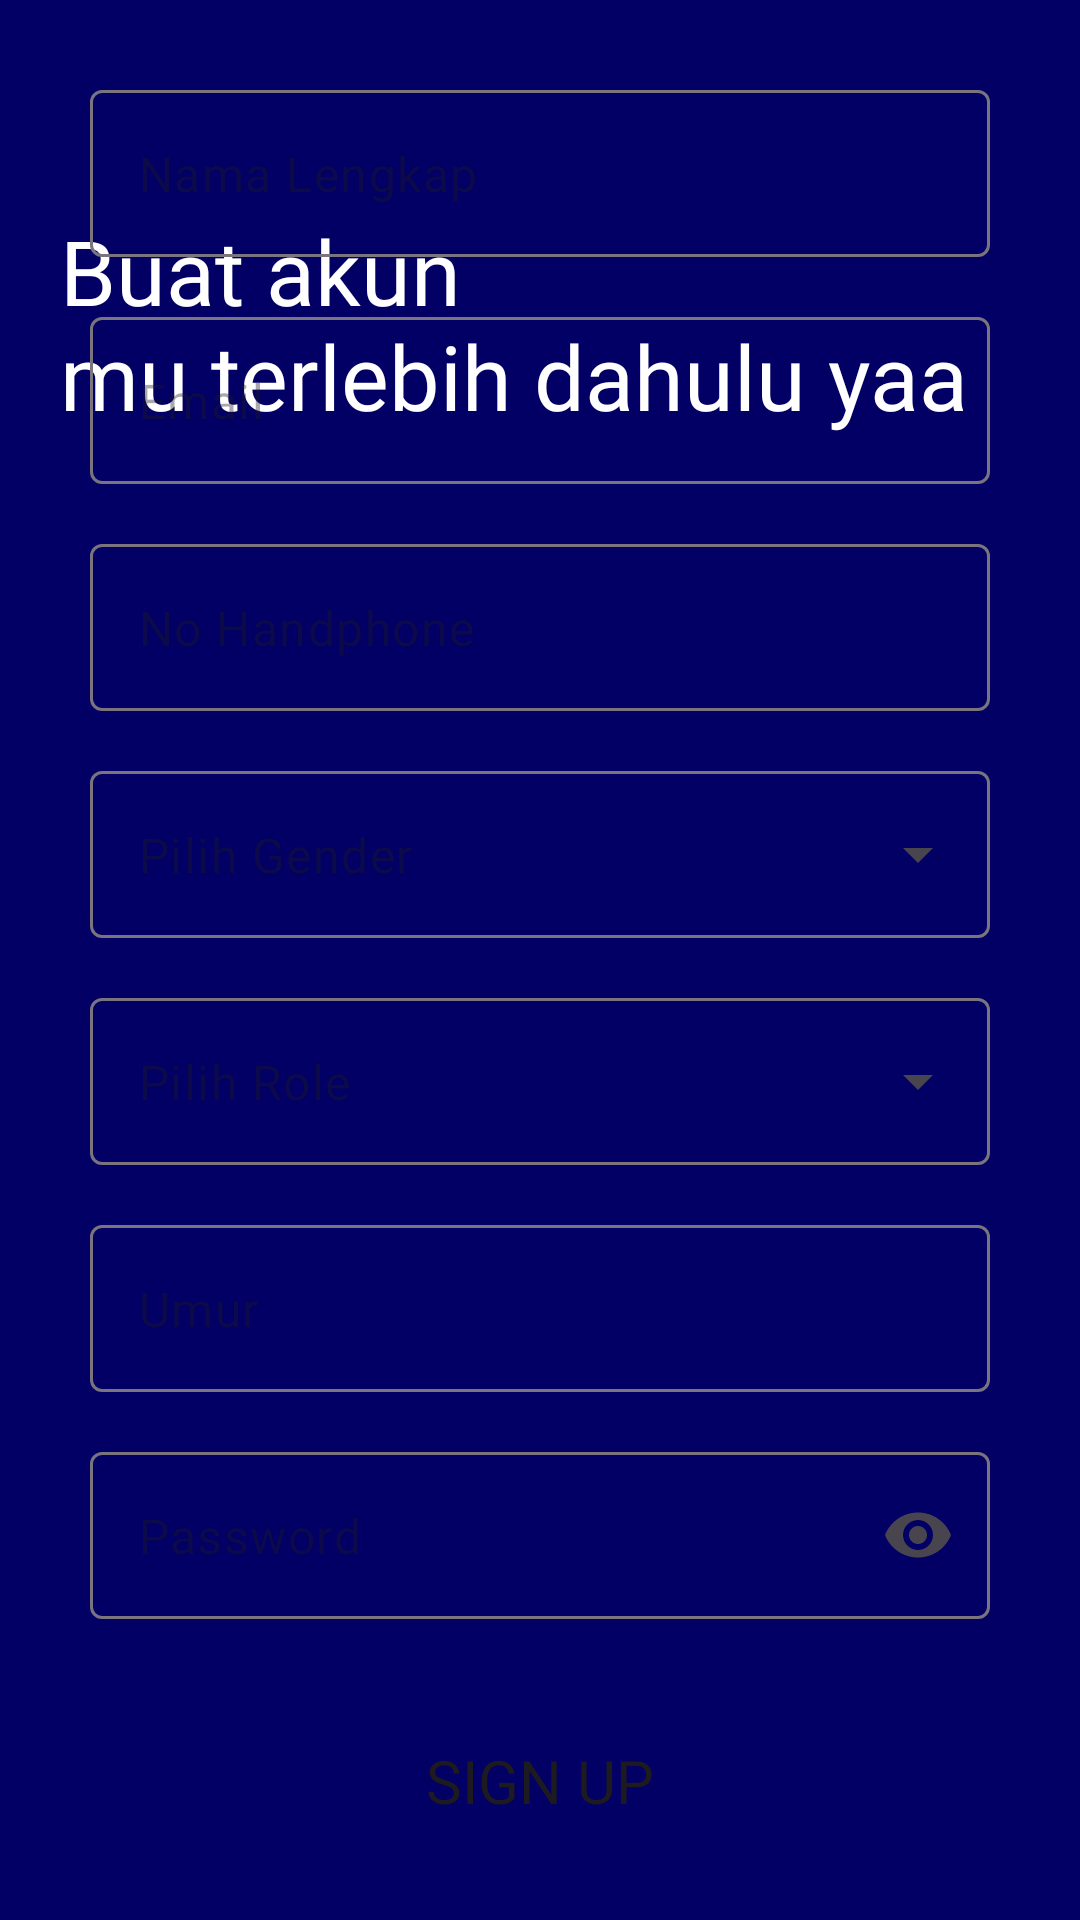

Here is an Android app screen rendered from its layout file. Give the layout XML and the strings, colors and styles it references.
<!-- AndroidManifest.xml: application theme Theme.Finboostfrontend -->
<!-- res/layout/activity_sign_up.xml -->
<?xml version="1.0" encoding="utf-8"?>
<androidx.constraintlayout.widget.ConstraintLayout xmlns:android="http://schemas.android.com/apk/res/android"
    xmlns:app="http://schemas.android.com/apk/res-auto"
    xmlns:tools="http://schemas.android.com/tools"
    android:layout_width="match_parent"
    android:layout_height="match_parent"
    android:background="@color/main"
    tools:context=".ui.auth.signup.SignUpActivity">

    <TextView
        android:id="@+id/tv_sign_up_title"
        android:layout_width="match_parent"
        android:layout_height="wrap_content"
        android:layout_marginTop="50dp"
        android:padding="20dp"
        android:fontFamily="@font/opensans_med"
        android:text="@string/sign_up_title"
        android:textColor="@color/white"
        android:textSize="30sp"
        app:layout_constraintEnd_toEndOf="parent"
        app:layout_constraintStart_toStartOf="parent"
        app:layout_constraintTop_toTopOf="parent" />

    <LinearLayout
        android:layout_width="match_parent"
        android:layout_height="wrap_content"
        android:layout_marginTop="30dp"
        android:background="@drawable/auth_bg"
        android:orientation="vertical"
        app:layout_constraintBottom_toBottomOf="parent"
        app:layout_constraintVertical_bias="1.0"
        tools:layout_editor_absoluteX="0dp">

        <com.google.android.material.textfield.TextInputLayout
            android:id="@+id/text_field_name"
            android:layout_width="match_parent"
            android:layout_height="wrap_content"
            android:layout_marginTop="30dp"
            app:hintEnabled="false"
            >

            <com.google.android.material.textfield.TextInputEditText
                android:id="@+id/edtFullName"
                android:layout_width="match_parent"
                android:layout_height="wrap_content"
                android:fontFamily="@font/montserrat_med"
                android:hint="@string/nama_lengkap"
                android:layout_marginStart="30dp"
                android:layout_marginEnd="30dp"
                android:inputType="text" />
        </com.google.android.material.textfield.TextInputLayout>

        <com.google.android.material.textfield.TextInputLayout
            android:id="@+id/text_field_email"
            android:layout_width="match_parent"
            android:layout_height="wrap_content"
            android:layout_marginTop="20dp"
            app:hintEnabled="false"
            >

            <com.google.android.material.textfield.TextInputEditText
                android:id="@+id/edtEmail"
                android:hint="@string/email"
                android:layout_width="match_parent"
                android:layout_height="wrap_content"
                android:fontFamily="@font/montserrat_med"
                android:layout_marginStart="30dp"
                android:layout_marginEnd="30dp"
                android:inputType="textEmailAddress" />

        </com.google.android.material.textfield.TextInputLayout>

        <com.google.android.material.textfield.TextInputLayout
            android:id="@+id/text_field_phone"
            android:layout_width="match_parent"
            android:layout_height="wrap_content"
            android:layout_marginTop="20dp"
            app:hintEnabled="false"
            >

            <com.google.android.material.textfield.TextInputEditText
                android:id="@+id/edtPhone"
                android:layout_width="match_parent"
                android:layout_height="wrap_content"
                android:fontFamily="@font/montserrat_med"
                android:layout_marginStart="30dp"
                android:layout_marginEnd="30dp"
                android:hint="@string/no_handphone"
                android:inputType="number" />

        </com.google.android.material.textfield.TextInputLayout>

        <com.google.android.material.textfield.TextInputLayout
            android:id="@+id/text_field_gender"
            style="@style/Widget.Material3.TextInputLayout.OutlinedBox.ExposedDropdownMenu"
            android:layout_width="match_parent"
            android:layout_height="wrap_content"
            android:layout_marginHorizontal="30dp"
            android:layout_marginTop="20dp"
            app:hintEnabled="false"
            >

            <AutoCompleteTextView
                android:id="@+id/gender_autocomplete"
                android:hint="@string/gender"
                android:fontFamily="@font/montserrat_med"
                android:layout_width="match_parent"
                android:layout_height="wrap_content"
                android:inputType="none" />

        </com.google.android.material.textfield.TextInputLayout>

        <com.google.android.material.textfield.TextInputLayout
            android:id="@+id/text_field_role"
            style="@style/Widget.Material3.TextInputLayout.OutlinedBox.ExposedDropdownMenu"
            android:layout_width="match_parent"
            android:layout_height="wrap_content"
            android:layout_marginHorizontal="30dp"
            android:layout_marginTop="20dp"
            app:hintEnabled="false"
            >

            <AutoCompleteTextView
                android:id="@+id/role_autocomplete"
                android:layout_width="match_parent"
                android:fontFamily="@font/montserrat_med"
                android:hint="@string/role"
                android:layout_height="wrap_content"
                android:inputType="none" />

        </com.google.android.material.textfield.TextInputLayout>

        <com.google.android.material.textfield.TextInputLayout
            android:id="@+id/text_field_age"
            android:layout_width="match_parent"
            android:layout_height="wrap_content"
            android:layout_marginTop="20dp"
            app:hintEnabled="false"
            >

            <com.google.android.material.textfield.TextInputEditText
                android:id="@+id/edtAge"
                android:layout_width="match_parent"
                android:layout_height="wrap_content"
                android:fontFamily="@font/montserrat_med"
                android:layout_marginStart="30dp"
                android:layout_marginEnd="30dp"
                android:hint="@string/umur"
                android:inputType="text" />

        </com.google.android.material.textfield.TextInputLayout>

        <com.google.android.material.textfield.TextInputLayout
            android:id="@+id/text_field_password"
            android:layout_width="match_parent"
            android:layout_height="wrap_content"
            android:layout_marginTop="20dp"
            android:layout_marginBottom="5dp"

            app:hintEnabled="false"
            app:endIconMode="password_toggle">

            <com.google.android.material.textfield.TextInputEditText
                android:id="@+id/edtPassword"
                android:layout_width="match_parent"
                android:layout_height="wrap_content"
                android:layout_marginStart="30dp"
                android:fontFamily="@font/montserrat_med"
                android:layout_marginEnd="30dp"
                android:inputType="textPassword"
                android:hint="@string/passowrd"
                android:maxLength="20" />

        </com.google.android.material.textfield.TextInputLayout>

        <FrameLayout
            android:layout_width="wrap_content"
            android:layout_height="wrap_content"
            android:layout_gravity="center"
            android:layout_marginTop="25dp"
            android:layout_marginBottom="10dp">

            <Button
                android:id="@+id/btn_signup"
                android:layout_width="330dp"
                android:fontFamily="@font/montserrat_med"
                android:layout_height="wrap_content"
                android:background="@drawable/button_filled"
                android:text="@string/sign_up"
                android:textSize="20sp" />

            <ProgressBar
                android:id="@+id/progressBar"
                android:layout_width="wrap_content"
                android:layout_height="wrap_content"
                android:layout_gravity="center"
                android:visibility="gone" />
        </FrameLayout>

        <LinearLayout
            android:layout_width="wrap_content"
            android:layout_height="wrap_content"
            android:layout_marginBottom="30dp"
            android:layout_gravity="center"
            android:orientation="horizontal"
            >
            <TextView
                android:layout_width="wrap_content"
                android:layout_height="wrap_content"
                android:layout_gravity="center"
                android:layout_marginEnd="5dp"
                android:fontFamily="@font/montserrat_sb"
                android:text="@string/has_account"/>
            <TextView
                android:id="@+id/tv_sign_in"
                android:layout_width="wrap_content"
                android:layout_height="wrap_content"
                android:layout_gravity="center"
                android:textColor="@color/main"
                android:fontFamily="@font/montserrat_sb"
                android:textStyle="bold"
                android:text="@string/sign_in"/>

        </LinearLayout>
    </LinearLayout>

</androidx.constraintlayout.widget.ConstraintLayout>
<!-- resources referenced by this layout -->
<resources>
  <color name="main">#020064</color>
  <color name="white">#FFFFFFFF</color>
  <!-- drawable button_filled (drawable) -->
  <?xml version="1.0" encoding="utf-8"?>
  <selector xmlns:android="http://schemas.android.com/apk/res/android">
      <item>
          <shape android:shape="rectangle">
              <solid android:color="@color/main"/>
              <corners android:radius="4dp"/>
          </shape>
      </item>
  </selector>
  <string name="email">Email</string>
  <string name="gender">Pilih Gender</string>
  <string name="has_account">Sudah punya akun?</string>
  <string name="nama_lengkap">Nama Lengkap</string>
  <string name="no_handphone">No Handphone</string>
  <string name="passowrd">Password</string>
  <string name="role">Pilih Role</string>
  <string name="sign_in">Sign In</string>
  <string name="sign_up">Sign Up</string>
  <string name="sign_up_title">Buat akun \nmu terlebih dahulu yaa</string>
  <string name="umur">Umur</string>
  <style name="Theme.Finboostfrontend" parent="Base.Theme.Finboostfrontend" />
  <style name="Base.Theme.Finboostfrontend" parent="Theme.Material3.DayNight.NoActionBar">
          <item name="colorPrimary">@color/main</item>
          <item name="colorSecondary">@color/seccondary</item>
      </style>
  <color name="seccondary">#C1E0FB</color>
</resources>
